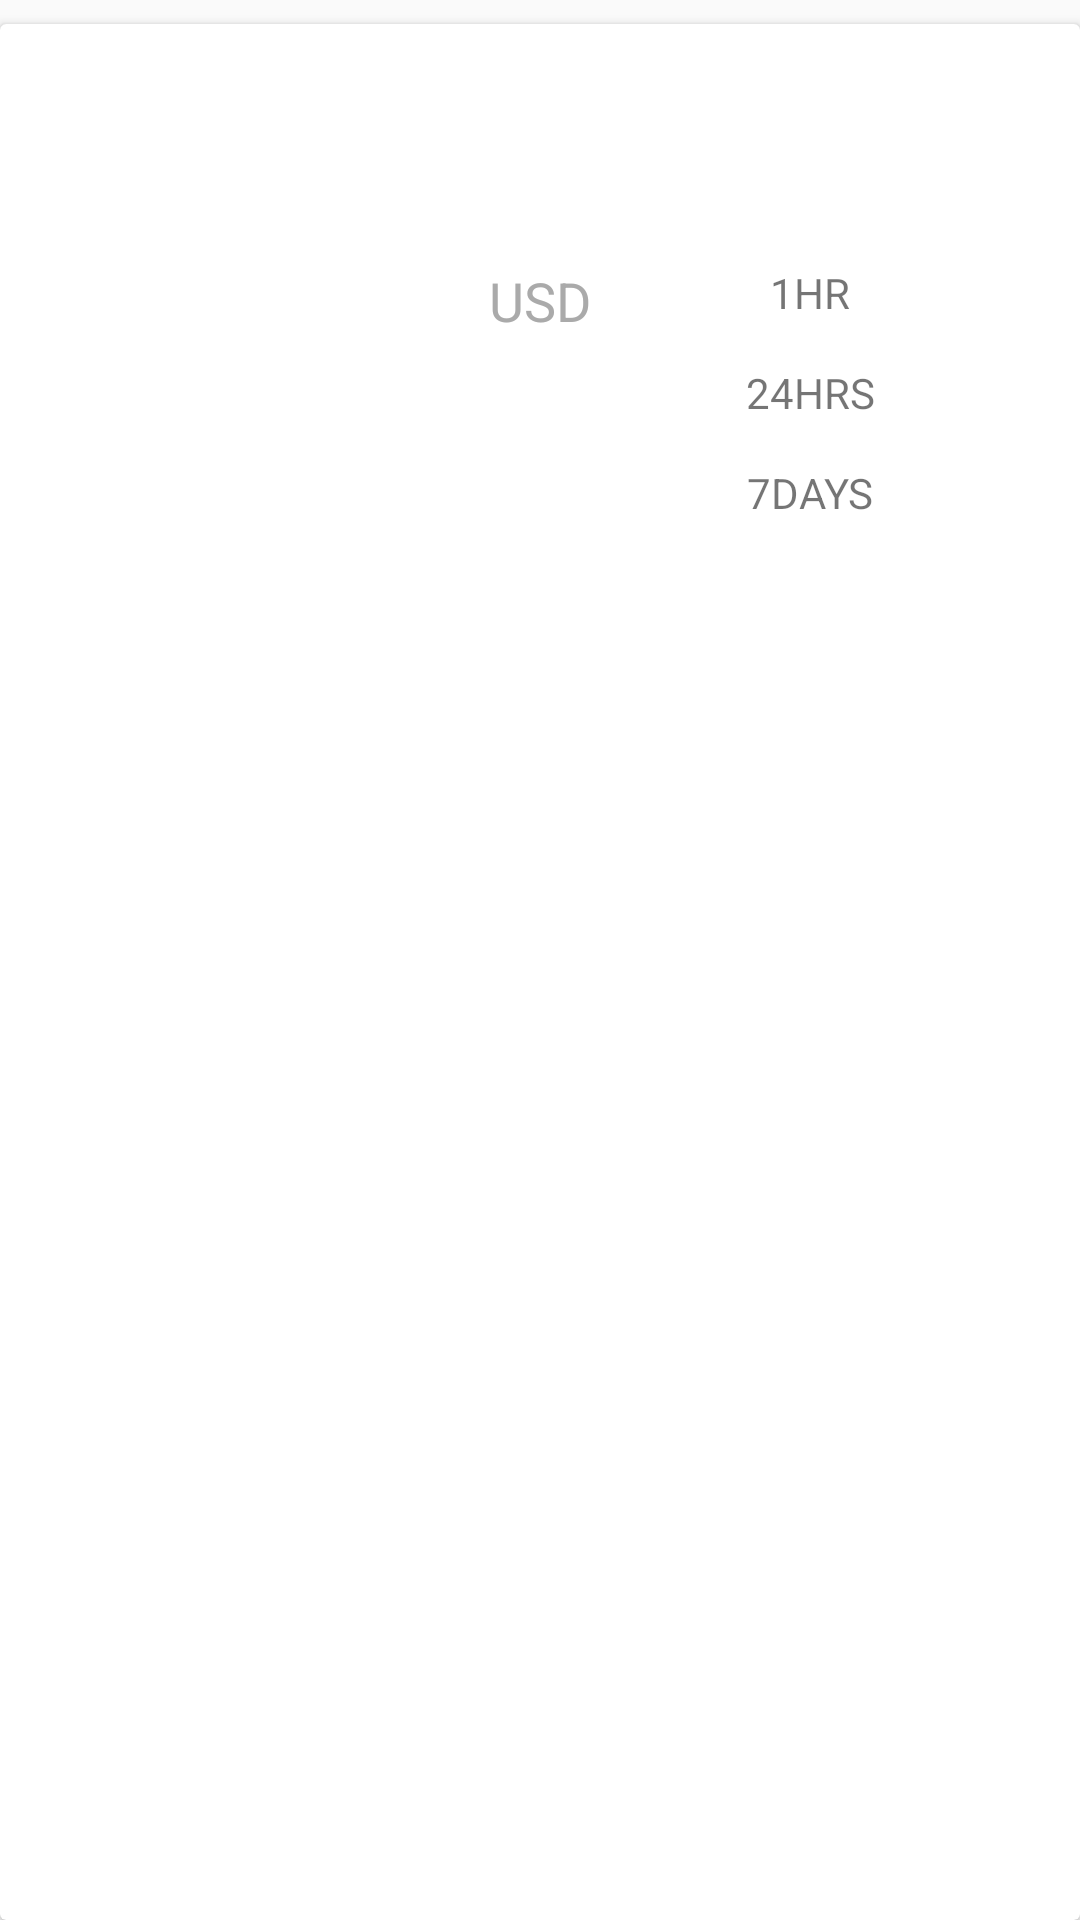

Layout XML and referenced resources for this Android screen:
<!-- AndroidManifest.xml: application theme Theme.AppCompat.Light.DarkActionBar -->
<!-- res/layout/info_card.xml -->
<?xml version="1.0" encoding="utf-8"?>
<RelativeLayout xmlns:android="http://schemas.android.com/apk/res/android"
    xmlns:tools="http://schemas.android.com/tools"
    android:layout_width="match_parent"
    android:layout_height="180dp"
    xmlns:app="http://schemas.android.com/apk/res-auto">

    <android.support.v7.widget.CardView
        android:layout_width="match_parent"
        android:layout_height="match_parent"
        android:id="@+id/cardview"
        android:layout_marginTop="8dp"
        >

        <LinearLayout
            android:layout_width="match_parent"
            android:layout_height="match_parent">

            <ImageView
                android:layout_width="80dp"
                android:layout_height="80dp"
                android:layout_marginLeft="30dp"
                android:id="@+id/imageView"
                android:layout_gravity="center_vertical"/>

            <LinearLayout
                android:orientation="vertical"
                android:layout_width="0dp"
                android:layout_weight="1"
                android:layout_marginLeft="10dp"
                android:gravity="left"
                android:layout_height="match_parent">

                <TextView
                    android:layout_width="match_parent"
                    android:layout_height="80dp"
                    android:textAlignment="center"
                    android:textAppearance="@style/TextAppearance.AppCompat.Large"
                    android:textColor="@color/Gray"
                    android:paddingTop="20dp"
                    android:id="@+id/ccName"/>

                <LinearLayout
                    android:layout_width="match_parent"
                    android:layout_height="100dp">

                    <LinearLayout
                        android:orientation="vertical"
                        android:layout_width="120dp"
                        android:layout_height="match_parent">

                        <TextView
                            android:layout_width="120dp"
                            android:layout_height="40dp"
                            android:id="@+id/ccPriceUSDLabel"
                            android:text="USD"
                            android:textAppearance="@style/TextAppearance.AppCompat.Medium"
                            android:textColor="@color/LightGray"
                            android:textAlignment="center"/>

                        <TextView
                            android:layout_width="120dp"
                            android:layout_height="60dp"
                            android:id="@+id/ccPriceUSD"
                            android:textColor="@color/Gray"
                            android:textAppearance="@style/TextAppearance.AppCompat.Large"
                            android:textAlignment="center"/>


                    </LinearLayout>


                    <LinearLayout
                        android:orientation="vertical"
                        android:layout_width="match_parent"
                        android:layout_height="match_parent">

                        <LinearLayout
                            android:orientation="horizontal"
                            android:layout_width="match_parent"
                            android:layout_height="0dp"
                            android:layout_weight="0.33">

                            <TextView
                                android:layout_width="60dp"
                                android:layout_height="30dp"
                                android:id="@+id/cc1hLabel"
                                android:text="1HR"
                                android:gravity="right"
                                android:textAlignment="center"/>

                            <TextView
                                android:layout_width="0dp"
                                android:layout_weight="1"
                                android:layout_height="30dp"
                                android:id="@+id/cc1h"
                                android:gravity="right"
                                android:textAlignment="center"/>

                        </LinearLayout>

                        <LinearLayout
                            android:orientation="horizontal"
                            android:layout_width="match_parent"
                            android:layout_height="0dp"
                            android:layout_weight="0.33">

                            <TextView
                                android:layout_width="60dp"
                                android:layout_height="30dp"
                                android:id="@+id/cc24hLabel"
                                android:text="24HRS"
                                android:gravity="right"
                                android:textAlignment="center"/>

                            <TextView
                                android:layout_width="0dp"
                                android:layout_weight="1"
                                android:layout_height="30dp"
                                android:id="@+id/cc24h"
                                android:gravity="right"
                                android:textAlignment="center"/>

                        </LinearLayout>

                        <LinearLayout
                            android:orientation="horizontal"
                            android:layout_width="match_parent"
                            android:layout_height="0dp"
                            android:layout_weight="0.33">

                            <TextView
                                android:layout_width="60dp"
                                android:layout_height="30dp"
                                android:id="@+id/cc7dLabel"
                                android:text="7DAYS"
                                android:gravity="right"
                                android:textAlignment="center"/>
                            <TextView
                                android:layout_width="0dp"
                                android:layout_weight="1"
                                android:layout_height="30dp"
                                android:id="@+id/cc7d"
                                android:gravity="right"
                                android:textAlignment="center"/>

                        </LinearLayout>

                    </LinearLayout>

                </LinearLayout>

                <TextView
                    android:layout_width="130dp"
                    android:layout_height="30dp" />

            </LinearLayout>
        </LinearLayout>

    </android.support.v7.widget.CardView>

</RelativeLayout>
<!-- resources referenced by this layout -->
<resources>
  <color name="Gray">#777777</color>
  <color name="LightGray">#AAAAAA</color>
</resources>
